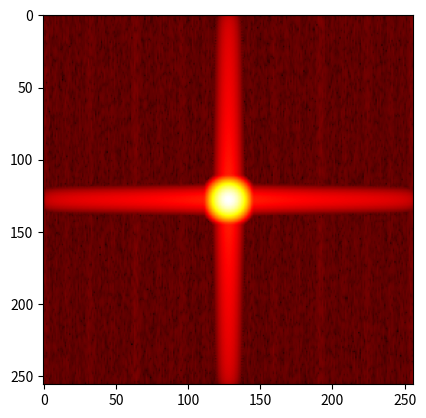

This figure's Python source:
'''
2d FFT of any function f(x,y)
[redacted]
'''

#2d FFT of a two variable function

import numpy as np

# Define the function f(x,y)
def f(x, y):
    return np.exp(-(x**2+y**2))

# Create a grid of x and y values
x, y = np.linspace(-5, 5, 256), np.linspace(-5, 5, 256)
X, Y = np.meshgrid(x, y)

# Compute the FFT of the function
F = np.fft.fft2(f(X, Y))

# Shift the zero-frequency component to the center of the spectrum
F_shifted = np.fft.fftshift(F)

# Compute the magnitude of the FFT
magnitude = np.log(np.abs(F_shifted))

# Plot the magnitude of the FFT
import matplotlib.pyplot as plt
plt.imshow(magnitude, cmap='hot')
plt.show()